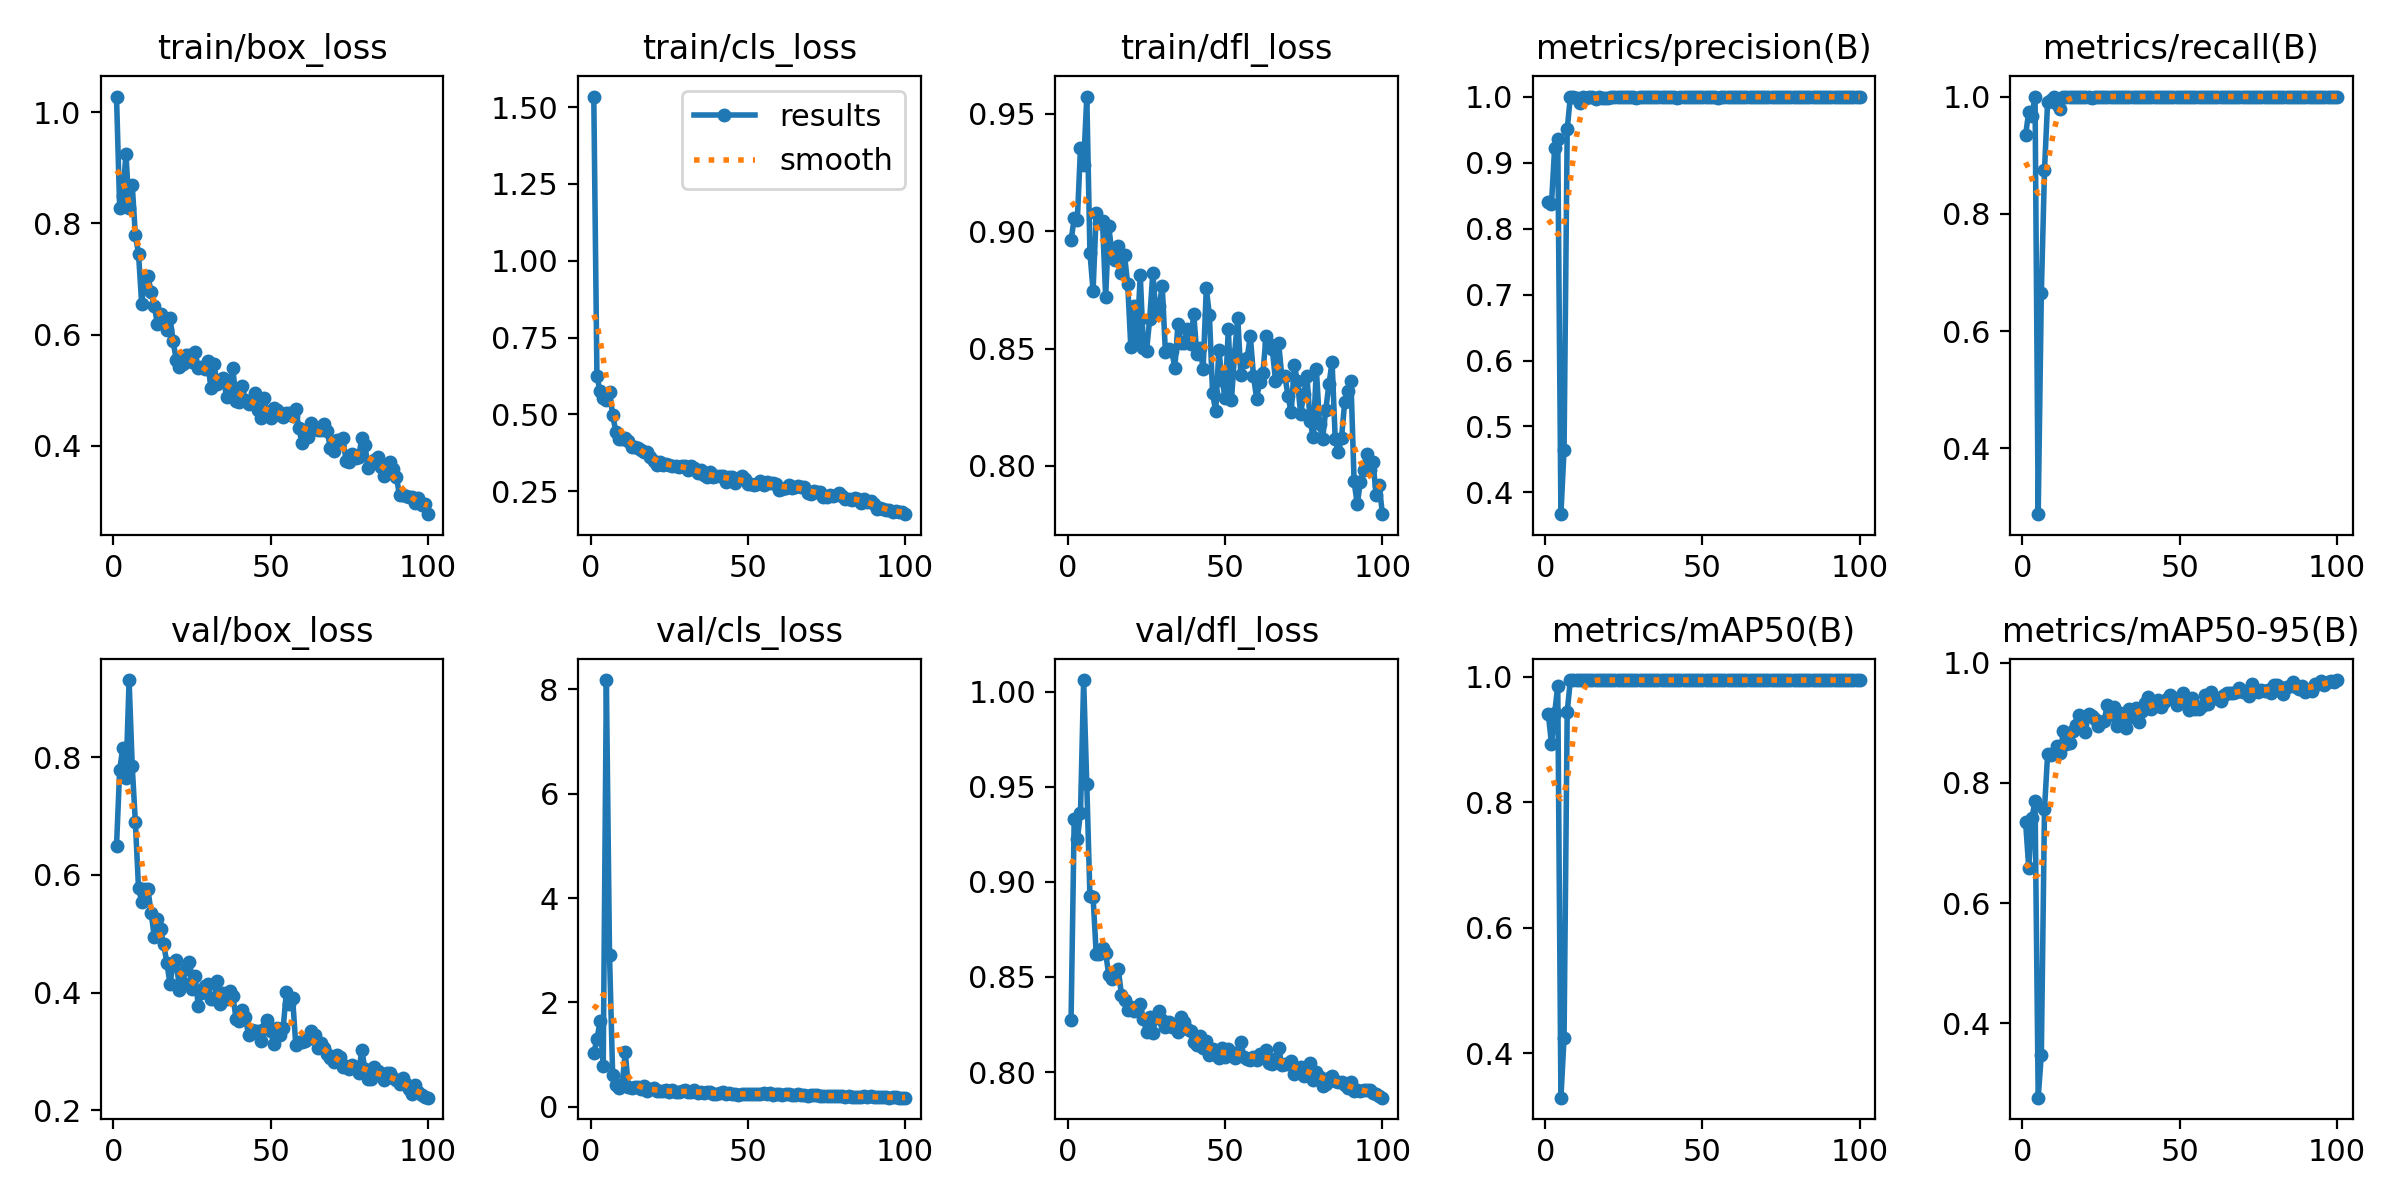

The table this chart was drawn from, first rows:
epoch, train/box_loss, train/cls_loss, train/dfl_loss, metrics/precision(B), metrics/recall(B), metrics/mAP50(B), metrics/mAP50-95(B), val/box_loss, val/cls_loss, val/dfl_loss, lr/pg0, lr/pg1, lr/pg2
1, 1.028, 1.534, 0.896, 0.8396, 0.9346, 0.9405, 0.734, 0.6487, 1.032, 0.8272, 0.0006471, 0.0006471, 0.0006471
2, 0.8285, 0.6255, 0.9055, 0.8374, 0.9739, 0.8935, 0.659, 0.7781, 1.294, 0.9333, 0.001301, 0.001301, 0.001301
3, 0.8488, 0.575, 0.9048, 0.9221, 0.9673, 0.9418, 0.7419, 0.8158, 1.64, 0.9226, 0.001941, 0.001941, 0.001941
4, 0.9249, 0.5534, 0.9356, 0.9354, 1, 0.9858, 0.7693, 0.7643, 0.7905, 0.9363, 0.001941, 0.001941, 0.001941
5, 0.828, 0.5483, 0.9283, 0.3671, 0.2876, 0.3289, 0.2764, 0.9311, 8.176, 1.006, 0.001921, 0.001921, 0.001921
6, 0.8687, 0.5723, 0.9574, 0.4651, 0.6649, 0.4242, 0.348, 0.7843, 2.917, 0.9512, 0.001901, 0.001901, 0.001901
7, 0.7788, 0.4983, 0.8907, 0.9503, 0.8742, 0.944, 0.7559, 0.6891, 0.6151, 0.8924, 0.001881, 0.001881, 0.001881
8, 0.7459, 0.4443, 0.8747, 1, 0.9913, 0.995, 0.8476, 0.5775, 0.426, 0.892, 0.001861, 0.001861, 0.001861
9, 0.6555, 0.4197, 0.9075, 0.9999, 0.9935, 0.995, 0.8469, 0.5549, 0.371, 0.8621, 0.001842, 0.001842, 0.001842
10, 0.7032, 0.4194, 0.9033, 0.9984, 1, 0.995, 0.8498, 0.5768, 0.4144, 0.8621, 0.001822, 0.001822, 0.001822
11, 0.7048, 0.4239, 0.9043, 0.99, 0.9869, 0.9949, 0.8608, 0.5753, 1.046, 0.8654, 0.001802, 0.001802, 0.001802
12, 0.6775, 0.413, 0.872, 1, 0.9795, 0.9948, 0.8503, 0.5359, 0.3836, 0.8627, 0.001782, 0.001782, 0.001782
13, 0.6517, 0.3926, 0.9021, 0.9978, 1, 0.995, 0.8855, 0.4954, 0.3542, 0.8508, 0.001762, 0.001762, 0.001762
14, 0.6198, 0.394, 0.8902, 0.9986, 1, 0.995, 0.8646, 0.5246, 0.3761, 0.8491, 0.001743, 0.001743, 0.001743
15, 0.638, 0.39, 0.8879, 0.9997, 1, 0.995, 0.8662, 0.5077, 0.3784, 0.8528, 0.001723, 0.001723, 0.001723
16, 0.6207, 0.3846, 0.8935, 0.9961, 1, 0.995, 0.8861, 0.4822, 0.3352, 0.8544, 0.001703, 0.001703, 0.001703
17, 0.6089, 0.3783, 0.8824, 0.9986, 1, 0.995, 0.8965, 0.4512, 0.4066, 0.8407, 0.001683, 0.001683, 0.001683
18, 0.6309, 0.3773, 0.8897, 0.9985, 1, 0.995, 0.9121, 0.415, 0.3125, 0.8379, 0.001663, 0.001663, 0.001663
19, 0.5886, 0.3618, 0.8777, 0.9985, 1, 0.995, 0.9081, 0.4486, 0.3367, 0.8328, 0.001644, 0.001644, 0.001644
20, 0.5542, 0.347, 0.8506, 0.9981, 1, 0.995, 0.8847, 0.4554, 0.3616, 0.8341, 0.001624, 0.001624, 0.001624
21, 0.5414, 0.3366, 0.8683, 0.9994, 1, 0.995, 0.9149, 0.4042, 0.2996, 0.832, 0.001604, 0.001604, 0.001604
22, 0.5481, 0.3448, 0.8541, 1, 0.9983, 0.995, 0.9113, 0.4163, 0.3013, 0.8336, 0.001584, 0.001584, 0.001584
23, 0.5628, 0.3367, 0.8815, 0.999, 1, 0.995, 0.9061, 0.4399, 0.3005, 0.8355, 0.001564, 0.001564, 0.001564
24, 0.5642, 0.3397, 0.8502, 0.999, 1, 0.995, 0.8952, 0.4524, 0.3209, 0.828, 0.001545, 0.001545, 0.001545
25, 0.5508, 0.3343, 0.849, 0.9993, 1, 0.995, 0.9019, 0.4055, 0.2887, 0.8213, 0.001525, 0.001525, 0.001525
26, 0.5683, 0.3324, 0.8625, 0.9993, 1, 0.995, 0.9035, 0.4292, 0.3171, 0.8291, 0.001505, 0.001505, 0.001505
27, 0.5393, 0.3323, 0.8823, 0.9992, 1, 0.995, 0.9302, 0.3773, 0.2777, 0.8204, 0.001485, 0.001485, 0.001485
28, 0.542, 0.3305, 0.8645, 0.9992, 1, 0.995, 0.9125, 0.4, 0.2926, 0.8294, 0.001465, 0.001465, 0.001465
29, 0.5376, 0.3324, 0.868, 0.9979, 1, 0.995, 0.9257, 0.4109, 0.2971, 0.8319, 0.001446, 0.001446, 0.001446
30, 0.5523, 0.3336, 0.8765, 0.9995, 1, 0.995, 0.8938, 0.4151, 0.318, 0.8275, 0.001426, 0.001426, 0.001426
31, 0.5043, 0.3177, 0.8483, 0.9995, 1, 0.995, 0.9168, 0.3888, 0.2873, 0.8236, 0.001406, 0.001406, 0.001406
32, 0.547, 0.3308, 0.8499, 0.9995, 1, 0.995, 0.9083, 0.3897, 0.2841, 0.8264, 0.001386, 0.001386, 0.001386
33, 0.5109, 0.325, 0.8492, 0.9989, 1, 0.995, 0.8913, 0.4205, 0.3315, 0.8238, 0.001366, 0.001366, 0.001366
34, 0.5164, 0.3102, 0.8418, 0.999, 1, 0.995, 0.9234, 0.3813, 0.2669, 0.8244, 0.001347, 0.001347, 0.001347
35, 0.5217, 0.3206, 0.8606, 0.999, 1, 0.995, 0.9093, 0.3996, 0.2811, 0.8213, 0.001327, 0.001327, 0.001327
36, 0.4879, 0.3016, 0.8523, 0.9994, 1, 0.995, 0.9238, 0.3887, 0.2758, 0.8289, 0.001307, 0.001307, 0.001307
37, 0.5018, 0.298, 0.8526, 0.9996, 1, 0.995, 0.9011, 0.4028, 0.2804, 0.8261, 0.001287, 0.001287, 0.001287
38, 0.5398, 0.3123, 0.8583, 0.9992, 1, 0.995, 0.9191, 0.3952, 0.2842, 0.8226, 0.001267, 0.001267, 0.001267
39, 0.4815, 0.2953, 0.8521, 0.9995, 1, 0.995, 0.9326, 0.3558, 0.2504, 0.8215, 0.001248, 0.001248, 0.001248
40, 0.4787, 0.2981, 0.8648, 0.9994, 1, 0.995, 0.942, 0.3522, 0.2561, 0.8158, 0.001228, 0.001228, 0.001228
41, 0.507, 0.3006, 0.8476, 0.9993, 1, 0.995, 0.9235, 0.3715, 0.2588, 0.8142, 0.001208, 0.001208, 0.001208
42, 0.4824, 0.3001, 0.8504, 0.9983, 1, 0.995, 0.9272, 0.3581, 0.2767, 0.8188, 0.001188, 0.001188, 0.001188
43, 0.476, 0.2815, 0.8414, 0.9995, 1, 0.995, 0.9381, 0.3275, 0.2421, 0.8124, 0.001168, 0.001168, 0.001168
44, 0.4804, 0.2966, 0.8757, 0.9995, 1, 0.995, 0.9258, 0.3364, 0.2641, 0.8163, 0.001149, 0.001149, 0.001149
45, 0.4944, 0.298, 0.8641, 0.9994, 1, 0.995, 0.9345, 0.3346, 0.2476, 0.8089, 0.001129, 0.001129, 0.001129
46, 0.4643, 0.2754, 0.8309, 0.9995, 1, 0.995, 0.9387, 0.3355, 0.2503, 0.812, 0.001109, 0.001109, 0.001109
47, 0.4501, 0.2887, 0.8232, 0.9996, 1, 0.995, 0.9457, 0.3178, 0.2364, 0.8089, 0.001089, 0.001089, 0.001089
48, 0.4861, 0.2998, 0.8496, 0.9996, 1, 0.995, 0.9394, 0.3387, 0.2488, 0.8075, 0.001069, 0.001069, 0.001069
49, 0.4553, 0.2897, 0.8365, 0.9996, 1, 0.995, 0.9291, 0.3537, 0.2545, 0.8129, 0.00105, 0.00105, 0.00105
50, 0.4511, 0.2738, 0.8291, 0.9996, 1, 0.995, 0.942, 0.3345, 0.2434, 0.8077, 0.00103, 0.00103, 0.00103
51, 0.4681, 0.2741, 0.8583, 0.9995, 1, 0.995, 0.9486, 0.3135, 0.2406, 0.8121, 0.00101, 0.00101, 0.00101
52, 0.4653, 0.2693, 0.8279, 0.9995, 1, 0.995, 0.9307, 0.3403, 0.2515, 0.81, 0.0009902, 0.0009902, 0.0009902
53, 0.4549, 0.2727, 0.8477, 0.9986, 1, 0.995, 0.9218, 0.328, 0.244, 0.8075, 0.0009704, 0.0009704, 0.0009704
54, 0.4524, 0.2831, 0.8631, 0.9996, 1, 0.995, 0.9403, 0.3402, 0.251, 0.8106, 0.0009506, 0.0009506, 0.0009506
55, 0.4589, 0.2702, 0.8386, 0.9981, 1, 0.995, 0.9226, 0.4005, 0.2708, 0.8159, 0.0009308, 0.0009308, 0.0009308
56, 0.4592, 0.2799, 0.8443, 0.9996, 1, 0.995, 0.9223, 0.3804, 0.2543, 0.8078, 0.000911, 0.000911, 0.000911
57, 0.4538, 0.2769, 0.8459, 0.9996, 1, 0.995, 0.9274, 0.3907, 0.2717, 0.8066, 0.0008912, 0.0008912, 0.0008912
58, 0.4658, 0.2781, 0.8555, 0.9995, 1, 0.995, 0.9459, 0.3115, 0.2347, 0.8062, 0.0008714, 0.0008714, 0.0008714
59, 0.4313, 0.2735, 0.8385, 0.9996, 1, 0.995, 0.9304, 0.3162, 0.2422, 0.8077, 0.0008516, 0.0008516, 0.0008516
60, 0.4047, 0.2526, 0.8287, 0.9996, 1, 0.995, 0.9517, 0.3169, 0.2382, 0.8065, 0.0008318, 0.0008318, 0.0008318
... 40 more rows
